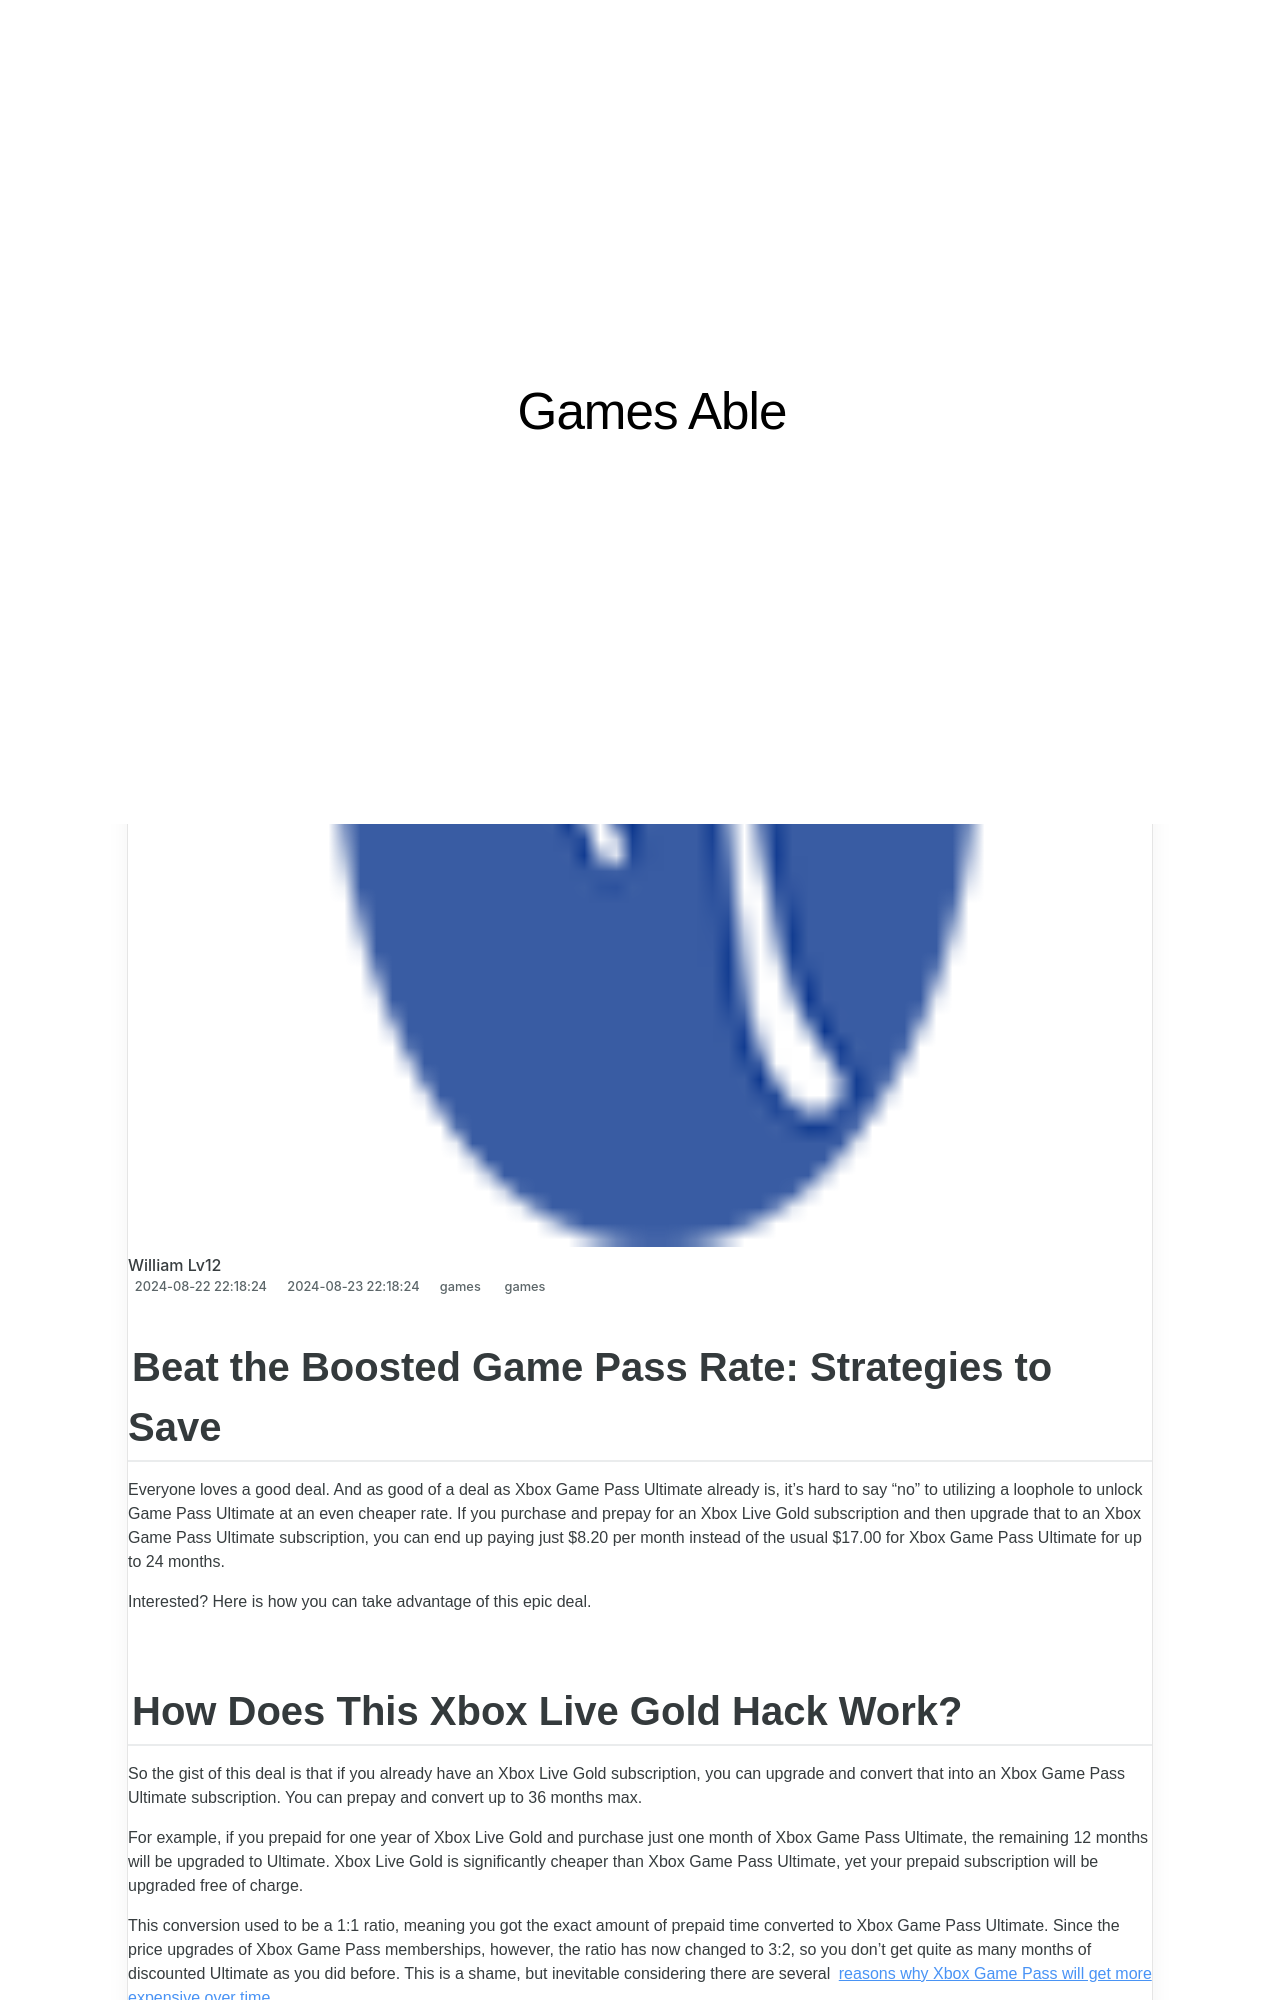

repository: techidaily/site-games-able · page: 1719156031623-beat-the-boosted-game-pass-rate-strategies-to-save/index.html · generator: jekyll

---
title: "Beat the Boosted Game Pass Rate: Strategies to Save"
date: 2024-08-22T22:18:24.989Z
updated: 2024-08-23T22:18:24.989Z
tags:
  - games
categories:
  - games
description: "This Article Describes Beat the Boosted Game Pass Rate: Strategies to Save"
excerpt: "This Article Describes Beat the Boosted Game Pass Rate: Strategies to Save"
keywords: Beat Pass Rate,Saving Game Pass,High Pass Savings,Lower Play Costs,Boosted Pass Tactics,Strategy Save Games,Reduce Game Expense
thumbnail: https://thmb.techidaily.com/e85743b34dfe1708fd7baeaabbf4be530a9d0acc972c34955c94cad23467f1e0.jpg
---

## Beat the Boosted Game Pass Rate: Strategies to Save

 Everyone loves a good deal. And as good of a deal as Xbox Game Pass Ultimate already is, it’s hard to say "no" to utilizing a loophole to unlock Game Pass Ultimate at an even cheaper rate. If you purchase and prepay for an Xbox Live Gold subscription and then upgrade that to an Xbox Game Pass Ultimate subscription, you can end up paying just $8.20 per month instead of the usual $17.00 for Xbox Game Pass Ultimate for up to 24 months.

Interested? Here is how you can take advantage of this epic deal.
